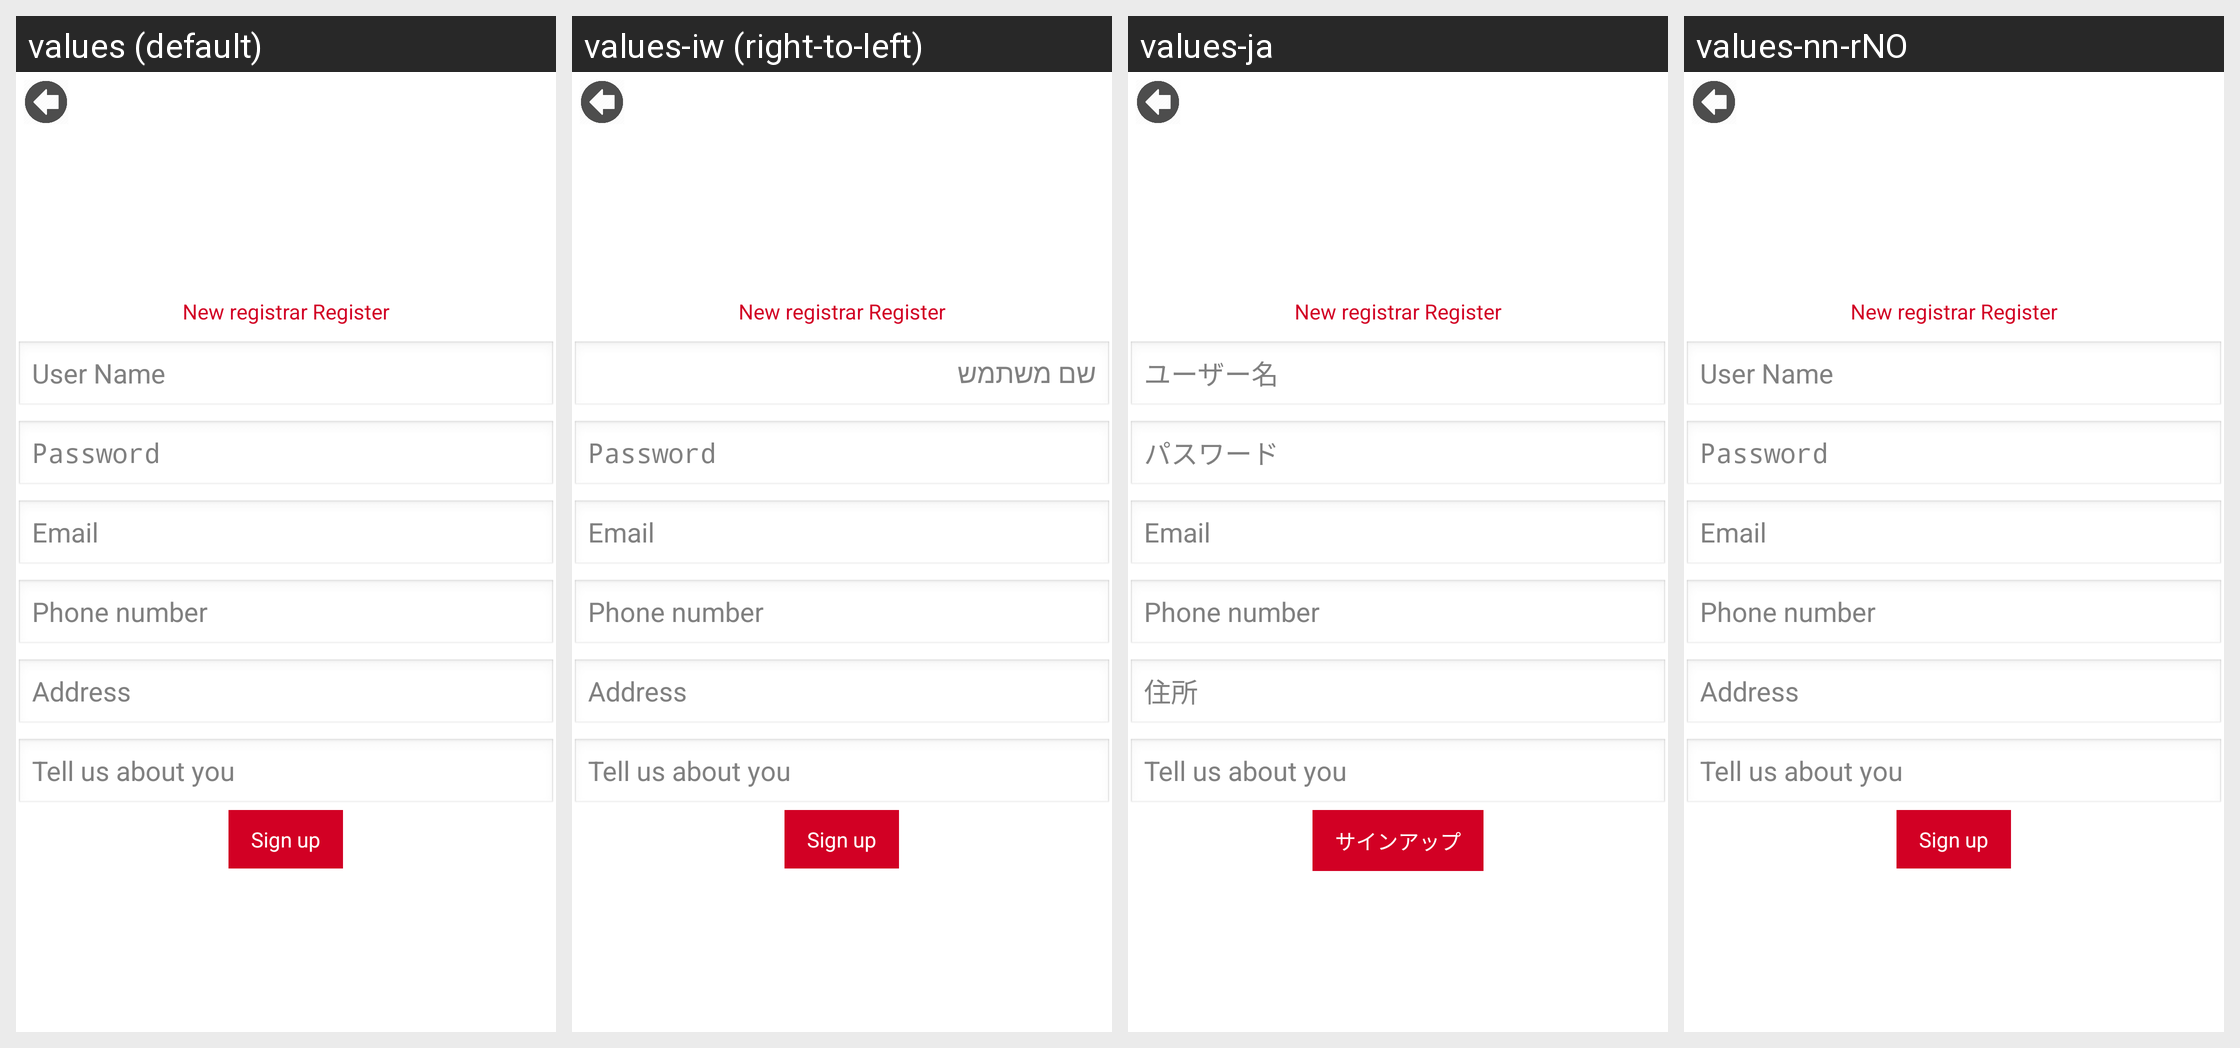

This grid shows one Android layout under several languages. Give, for every string resource on the screen, its name, the default text and each shown locale's text.
Android screen res/layout/signup.xml rendered under 4 locales, left to right: values (default), values-iw (right-to-left), values-ja, values-nn-rNO. Device: Nexus 5 (rendered at 1080×1920; each locale shown at half size, 540×960, under a caption strip naming it); theme android:Theme.NoTitleBar.
Other locales in the repository, not shown: values-bg, values-cs, values-fr, values-ga, values-hi, values-it, values-km, values-nb-rNO, values-pt, values-ro, values-ru, values-sp, values-sv, values-tr, values-zh.
Strings drawn on this screen, with the default value and each locale's value (text and hints the layout hard-codes, and strings that could not be matched under every locale, appear in the picture but are not listed):

new_surveyor_sign_up
  values: New registrar Register
  values-iw: New registrar Register  [not translated; the default value is used]
  values-ja: New registrar Register
  values-nn-rNO: New registrar Register

login_username_hint
  values: User Name
  values-iw: שם משתמש
  values-ja: ユーザー名
  values-nn-rNO: User Name

password
  values: Password
  values-iw: Password  [not translated; the default value is used]
  values-ja: パスワード
  values-nn-rNO: Password

email
  values: Email
  values-iw: Email  [not translated; the default value is used]
  values-ja: Email
  values-nn-rNO: Email

phone_number
  values: Phone number
  values-iw: Phone number  [not translated; the default value is used]
  values-ja: Phone number
  values-nn-rNO: Phone number

address
  values: Address
  values-iw: Address  [not translated; the default value is used]
  values-ja: 住所
  values-nn-rNO: Address

tell_us_about_yourself
  values: Tell us about you
  values-iw: Tell us about you  [not translated; the default value is used]
  values-ja: Tell us about you
  values-nn-rNO: Tell us about you

login_signup_text
  values: Sign up
  values-iw: Sign up  [not translated; the default value is used]
  values-ja: サインアップ
  values-nn-rNO: Sign up
